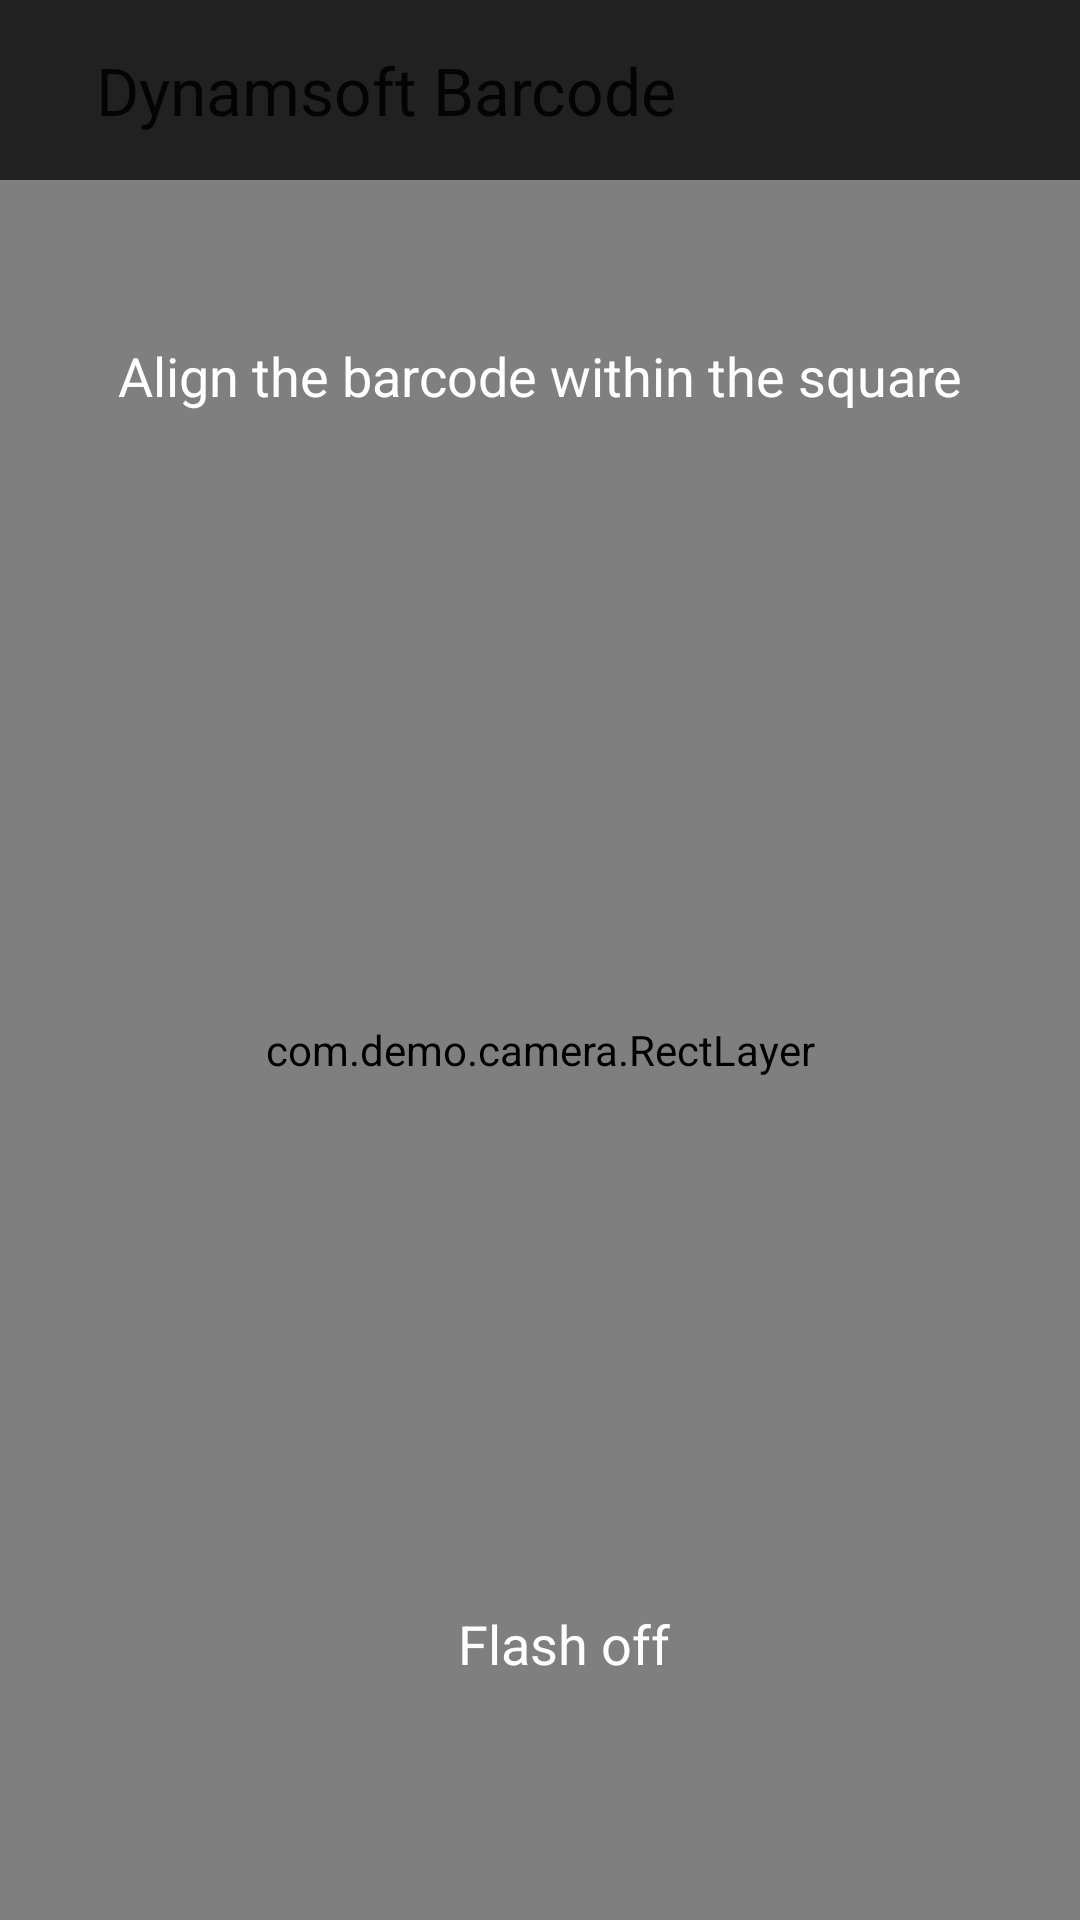

Produce the Android XML layout that renders to this screen, including the resource entries it uses.
<!-- AndroidManifest.xml: fallback theme Theme.MaterialComponents.DayNight.NoActionBar -->
<!-- res/layout/activity_main.xml -->
<?xml version="1.0" encoding="utf-8"?>

<RelativeLayout xmlns:android="http://schemas.android.com/apk/res/android"
    xmlns:tools="http://schemas.android.com/tools"
    android:layout_width="match_parent"
    android:layout_height="match_parent"
    android:orientation="vertical"
    tools:context="com.demo.camera.DBR">

    <LinearLayout
        android:orientation="horizontal" android:layout_width="match_parent"
        android:layout_height="60dp"
        android:gravity="center_vertical"
        android:background="@color/colorPrimary"
        android:id="@+id/title">

        <ImageView
            android:layout_width="wrap_content"
            android:layout_height="match_parent"
            android:id="@+id/ivAbout"
            android:clickable="true"
            android:src="@mipmap/help"
            android:onClick="showAbout"
            android:paddingLeft="@dimen/activity_horizontal_margin"
            android:paddingRight="@dimen/activity_horizontal_margin"
            android:layout_gravity="left|center_vertical"/>

        <TextView
            android:layout_width="wrap_content"
            android:layout_height="wrap_content"
            android:text="@string/title"
            android:textAppearance="?android:attr/textAppearanceLarge"
            android:id="@+id/textView" />
    </LinearLayout>

    <FrameLayout
        android:layout_width="match_parent"
        android:layout_height="match_parent"
        android:layout_below="@id/title">
        <FrameLayout
            android:id="@+id/camera_preview"
            android:layout_width="match_parent"
            android:layout_height="match_parent"
            />
        <com.demo.camera.RectLayer
            android:layout_width="match_parent"
            android:layout_height="match_parent"
            android:id="@+id/rectLayer"/>
        <LinearLayout
            android:orientation="vertical" android:layout_width="match_parent"
            android:layout_height="match_parent"
            android:gravity="center_vertical">
            <TextView
                android:layout_width="match_parent"
                android:layout_height="wrap_content"
                android:text="@string/scan_hint"
                android:textAppearance="?android:attr/textAppearanceMedium"
                android:id="@+id/textView2"
                android:gravity="center"
                android:layout_weight="2"
                android:textColor="@color/white"/>

            <LinearLayout
                android:orientation="horizontal"
                android:layout_width="match_parent"
                android:layout_height="wrap_content"
                android:layout_weight="5"
                android:id="@+id/llSquareParent">

                <ImageView
                    android:layout_width="wrap_content"
                    android:layout_height="match_parent"
                    android:layout_weight="1"/>
                <ImageView
                    android:orientation="horizontal"
                    android:layout_width="wrap_content"
                    android:layout_height="match_parent"
                    android:id="@+id/llSquare"
                    android:layout_weight="10"/>
                <ImageView
                    android:layout_width="wrap_content"
                    android:layout_height="match_parent"
                    android:layout_weight="1"/>
            </LinearLayout>

            <LinearLayout
                android:layout_width="wrap_content"
                android:layout_height="wrap_content"
                android:layout_weight="3"
                android:layout_gravity="center"
                android:orientation="horizontal">
                <ImageView
                    android:layout_width="wrap_content"
                    android:layout_height="wrap_content"
                    android:id="@+id/ivFlash"
                    android:src="@mipmap/flash_off"
                    android:layout_gravity="center"
                    android:contentDescription=" Turn on/off flash"
                    android:onClick="setFlash"/>
                <TextView
                    android:layout_width="wrap_content"
                    android:layout_height="wrap_content"
                    android:layout_gravity="center"
                    android:textAppearance="?android:attr/textAppearanceMedium"
                    android:clickable="true"
                    android:text="@string/flash_off"
                    android:onClick="setFlash"
                    android:layout_marginLeft="@dimen/activity_horizontal_margin"
                    android:textColor="@color/white"
                    android:id="@+id/tvFlash"/>
            </LinearLayout>
        </LinearLayout>
    </FrameLayout>
</RelativeLayout>
<!-- resources referenced by this layout -->
<resources>
  <color name="colorPrimary">#212121</color>
  <color name="white">#FFFFFF</color>
  <dimen name="activity_horizontal_margin">16dp</dimen>
  <string name="flash_off">Flash off</string>
  <string name="scan_hint">Align the barcode within the square</string>
  <string name="title">Dynamsoft Barcode</string>
</resources>
